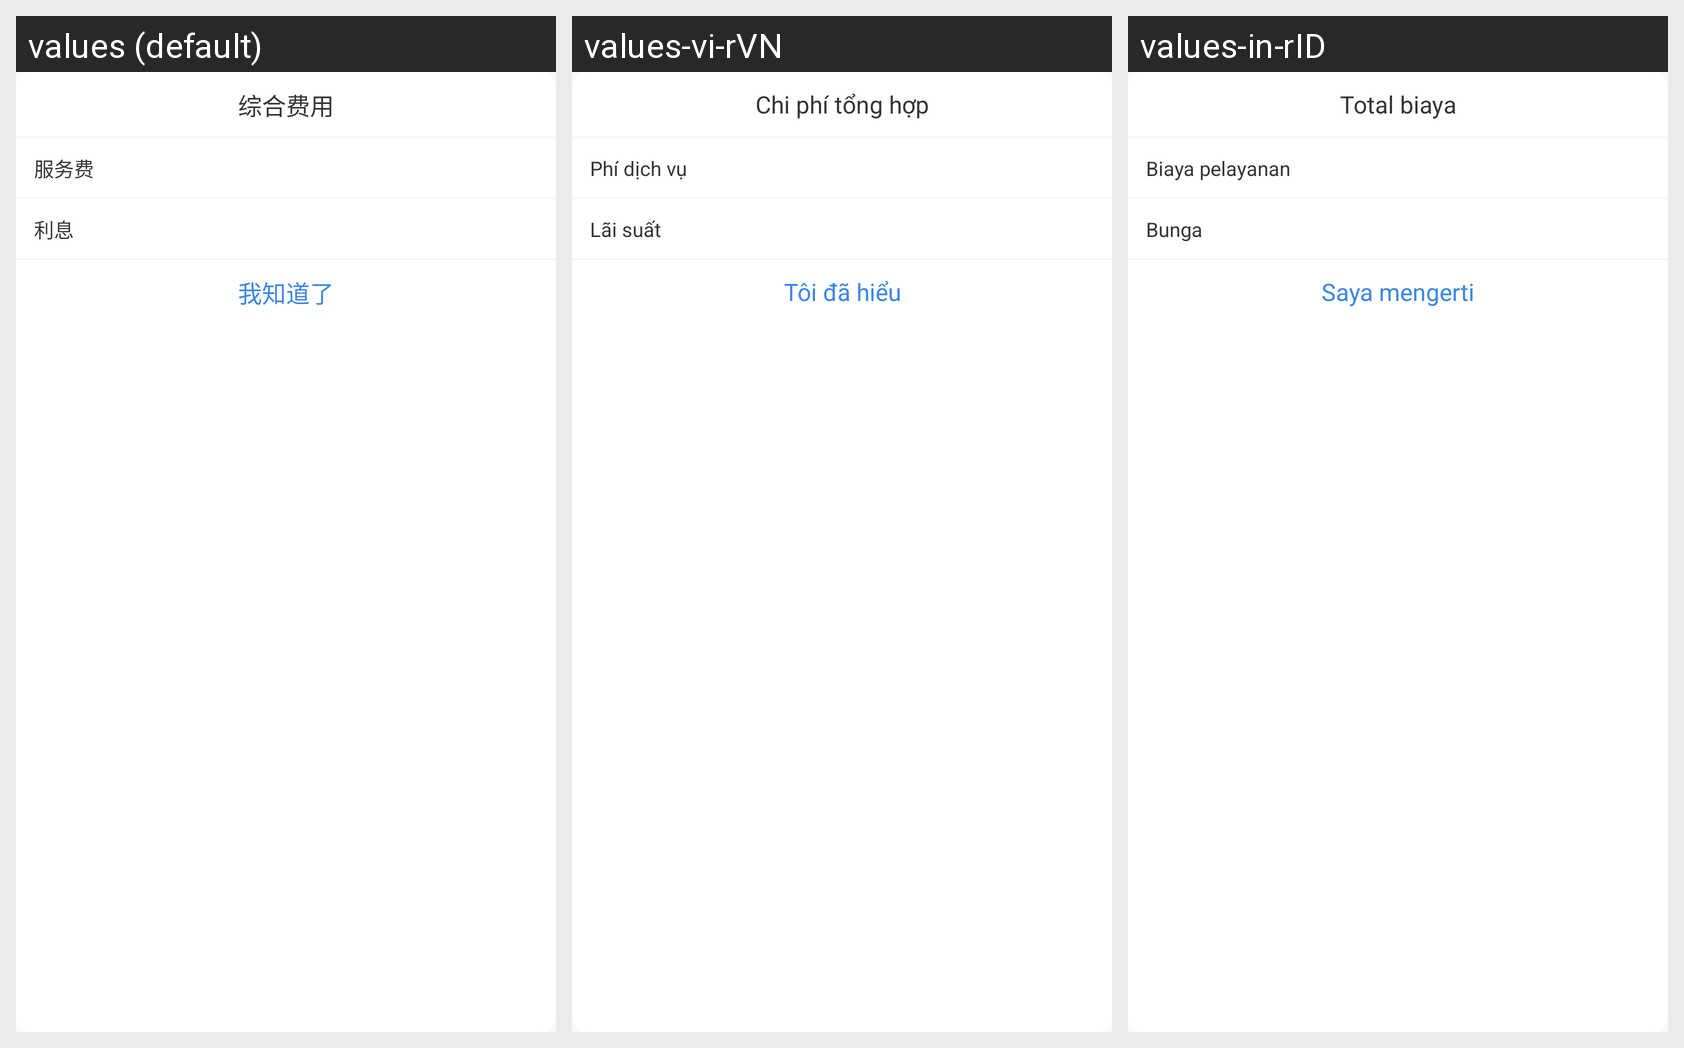

The Android screen above is rendered under several locales of the same app. Produce the string resources it draws, with the default and per-locale values.
Android screen res/layout/dialog_fee_show.xml rendered under 3 locales, left to right: values (default), values-vi-rVN, values-in-rID. Device: Nexus 5 (rendered at 1080×1920; each locale shown at half size, 540×960, under a caption strip naming it); theme AppTheme.
Strings drawn on this screen, with the default value and each locale's value (text and hints the layout hard-codes, and strings that could not be matched under every locale, appear in the picture but are not listed):

ld_text_zhfy
  values: 综合费用
  values-vi-rVN: Chi phí tổng hợp
  values-in-rID: Total biaya

fwf
  values: 服务费
  values-vi-rVN: Phí dịch vụ
  values-in-rID: Biaya pelayanan

lixi
  values: 利息
  values-vi-rVN: Lãi suất
  values-in-rID: Bunga

knowl
  values: 我知道了
  values-vi-rVN: Tôi đã hiểu
  values-in-rID: Saya mengerti
